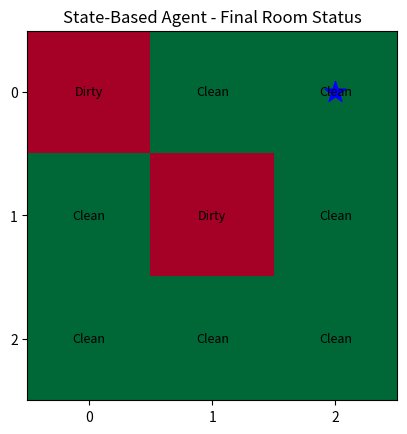

Generate this figure with matplotlib:
def main():
    import random
    import matplotlib.pyplot as plt

    random.seed(7)
    room = [[random.choice([0, 1]) for _ in range(3)] for _ in range(3)]

    class StateAgent:
        def __init__(self):
            self.x = self.y = 0
            self.battery = 100
            self.state = "SEARCHING"
            self.score = 0

        def step(self):
            if self.state == "SEARCHING":
                if self.battery <= 20:
                    self.state = "RETURNING"
                elif room[self.x][self.y]:
                    self.state = "SUCKING"
                else:
                    self.x, self.y = random.randrange(3), random.randrange(3)
                    self.battery -= 5
            elif self.state == "SUCKING":
                room[self.x][self.y] = 0
                self.battery -= 10
                self.score += 10
                self.state = "SEARCHING"
            elif self.state == "RETURNING":
                self.x = self.y = 0
                self.battery -= 5
                self.state = "CHARGING"
            elif self.state == "CHARGING":
                self.battery = min(100, self.battery + 25)
                if self.battery == 100:
                    self.state = "SEARCHING"

    robot = StateAgent()
    for i in range(1, 9):
        if random.random() < 0.3:
            room[random.randrange(3)][random.randrange(3)] = 1
        robot.step()
        print(f"Step {i}: Position=({robot.x},{robot.y}), "
              f"State={robot.state}, Battery={robot.battery}%")
    print("Final Score:", robot.score)

    plt.imshow(room, cmap="RdYlGn_r", vmin=0, vmax=1)
    for i in range(3):
        for j in range(3):
            plt.text(j, i, "Dirty" if room[i][j] else "Clean",
                     ha="center", va="center", fontsize=9)
    plt.scatter(robot.y, robot.x, marker="*", s=250, color="blue")
    plt.xticks(range(3))
    plt.yticks(range(3))
    plt.title("State-Based Agent - Final Room Status")
    plt.show()


if __name__ == "__main__":
    main()
